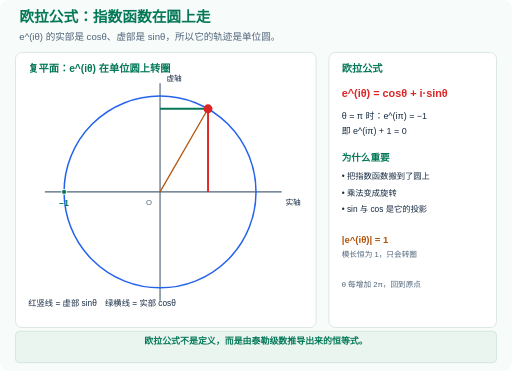
t = 0.00 s
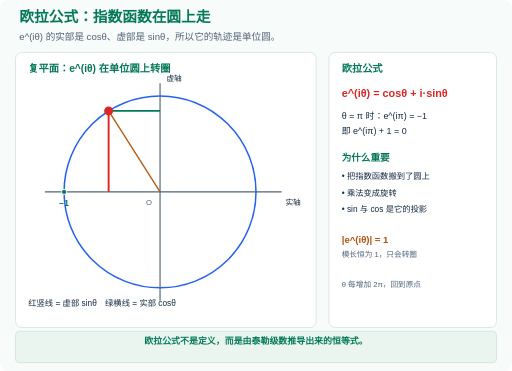
t = 1.39 s
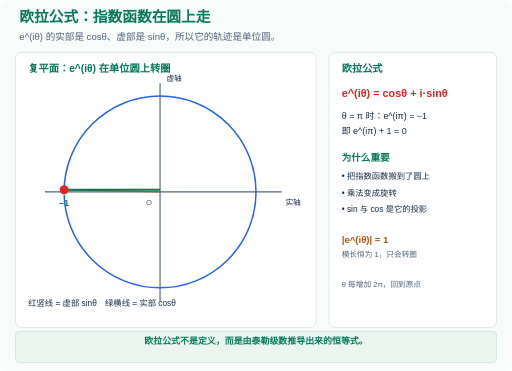
t = 2.64 s
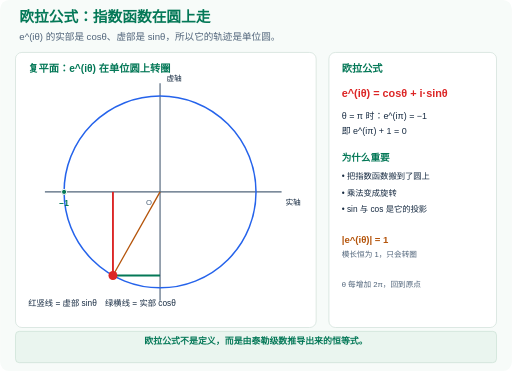
t = 4.01 s
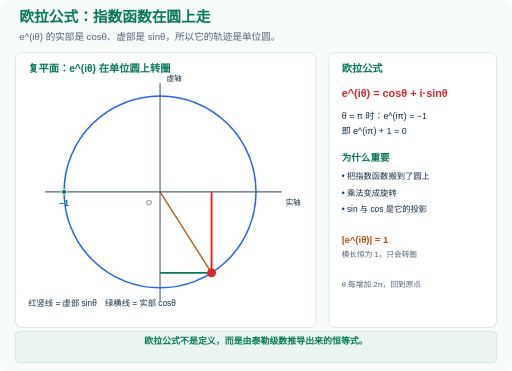
t = 5.39 s
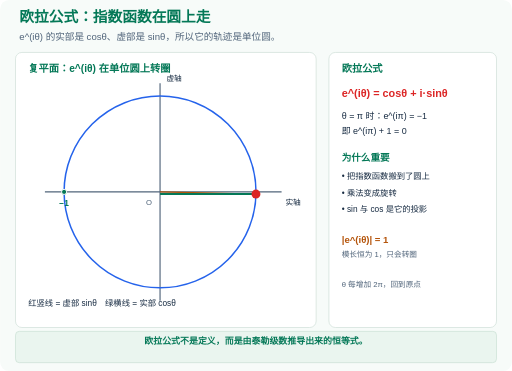
t = 6.64 s

The animated SVG that drew these frames (rendered in a browser with its animation timeline set to each time). Animation: 10 SMIL elements (animate=10); one cycle of 8.00 s, repeats indefinitely.

<svg xmlns="http://www.w3.org/2000/svg" viewBox="0 0 800 580" width="100%" role="img" aria-labelledby="title description">
  <title id="title">欧拉公式：指数函数在圆上走</title>
  <desc id="description">e^(iθ) 的实部是 cosθ、虚部是 sinθ，所以它的轨迹是单位圆。。欧拉公式不是定义，而是由泰勒级数推导出来的恒等式。</desc>
  <defs>
    <marker id="arrow" viewBox="0 0 10 10" refX="9" refY="5" markerWidth="6" markerHeight="6" orient="auto-start-reverse">
<path d="M0 0 L10 5 L0 10 Z" fill="context-stroke"/>
</marker>
    <style>
      text { font-family: 'Microsoft YaHei','PingFang SC',sans-serif; }
      .still { display: none; }
      @media (prefers-reduced-motion: reduce) {
        .motion { display: none; }
        .still { display: inline; }
      }
    </style>
  </defs>
  <rect width="800" height="580" rx="14" fill="#f7fbf9"/>
  <text x="30" y="35" font-size="23" fill="#047857" text-anchor="start" font-weight="800">欧拉公式：指数函数在圆上走</text>
  <text x="30" y="62" font-size="15" fill="#50647a" text-anchor="start" font-weight="500">e^(iθ) 的实部是 cosθ、虚部是 sinθ，所以它的轨迹是单位圆。</text>
  <rect x="24" y="82" width="470" height="430" rx="10" fill="#ffffff" stroke="#cbdcd5"/>
<text x="44" y="112" font-size="16" fill="#047857" text-anchor="start" font-weight="700">复平面：e^(iθ) 在单位圆上转圈</text>
<line x1="70" y1="300" x2="440" y2="300" stroke="#50647a" stroke-width="1.8"/>
<line x1="250" y1="130" x2="250" y2="470" stroke="#50647a" stroke-width="1.8"/>
<circle cx="250" cy="300" r="150" fill="none" stroke="#2563eb" stroke-width="2.4"/>
<text x="446" y="320" font-size="12" fill="#172b42" text-anchor="start" font-weight="500">实轴</text>
<text x="260" y="126" font-size="12" fill="#172b42" text-anchor="start" font-weight="500">虚轴</text>
<circle cx="100" cy="300" r="4" fill="#047857" stroke="white" stroke-width="1.5"/>
<text x="100" y="322" font-size="13" fill="#047857" text-anchor="middle" font-weight="700">−1</text>
<g class="motion">
<line x1="250" y1="300" x2="325" y2="170.09619" stroke="#b45309" stroke-width="2">
<animate attributeName="x2" values="325;319.84218;314.57666;309.21158;303.75519;298.21592;292.6023;286.92299;281.18675;275.40243;269.57893;263.72524;257.85039;251.96344;246.07346;240.18953;234.32073;228.47611;222.66467;216.89538;211.17714;205.51876;199.92897;194.41638;188.9895;183.6567;178.42619;173.30604;168.30414;163.42822;158.68579;154.08415;149.63041;145.33143;141.19384;137.22403;133.42811;129.81193;126.38107;123.14083;120.09619;117.25185;114.61221;112.18132;109.96294;107.96048;106.17704;104.61536;103.27786;102.16659;101.28327;100.62926;100.20557;100.01285;100.0514;100.32116;100.82172;101.55229;102.51176;103.69865;105.11113;106.74701;108.60378;110.67857;112.96818;115.46909;118.17743;121.08904;124.19941;127.50377;130.997;134.67373;138.52828;142.55471;146.74681;151.09813;155.60194;160.25131;165.03906;169.95782;175;180.15782;185.42334;190.78842;196.24481;201.78408;207.3977;213.07701;218.81325;224.59757;230.42107;236.27476;242.14961;248.03656;253.92654;259.81047;265.67927;271.52389;277.33533;283.10462;288.82286;294.48124;300.07103;305.58362;311.0105;316.3433;321.57381;326.69396;331.69586;336.57178;341.31421;345.91585;350.36959;354.66857;358.80616;362.77597;366.57189;370.18807;373.61893;376.85917;379.90381;382.74815;385.38779;387.81868;390.03706;392.03952;393.82296;395.38464;396.72214;397.83341;398.71673;399.37074;399.79443;399.98715;399.9486;399.67884;399.17828;398.44771;397.48824;396.30135;394.88887;393.25299;391.39622;389.32143;387.03182;384.53091;381.82257;378.91096;375.80059;372.49623;369.003;365.32627;361.47172;357.44529;353.25319;348.90187;344.39806;339.74869;334.96094;330.04218;325" keyTimes="0;0.00625;0.0125;0.01875;0.025;0.03125;0.0375;0.04375;0.05;0.05625;0.0625;0.06875;0.075;0.08125;0.0875;0.09375;0.1;0.10625;0.1125;0.11875;0.125;0.13125;0.1375;0.14375;0.15;0.15625;0.1625;0.16875;0.175;0.18125;0.1875;0.19375;0.2;0.20625;0.2125;0.21875;0.225;0.23125;0.2375;0.24375;0.25;0.25625;0.2625;0.26875;0.275;0.28125;0.2875;0.29375;0.3;0.30625;0.3125;0.31875;0.325;0.33125;0.3375;0.34375;0.35;0.35625;0.3625;0.36875;0.375;0.38125;0.3875;0.39375;0.4;0.40625;0.4125;0.41875;0.425;0.43125;0.4375;0.44375;0.45;0.45625;0.4625;0.46875;0.475;0.48125;0.4875;0.49375;0.5;0.50625;0.5125;0.51875;0.525;0.53125;0.5375;0.54375;0.55;0.55625;0.5625;0.56875;0.575;0.58125;0.5875;0.59375;0.6;0.60625;0.6125;0.61875;0.625;0.63125;0.6375;0.64375;0.65;0.65625;0.6625;0.66875;0.675;0.68125;0.6875;0.69375;0.7;0.70625;0.7125;0.71875;0.725;0.73125;0.7375;0.74375;0.75;0.75625;0.7625;0.76875;0.775;0.78125;0.7875;0.79375;0.8;0.80625;0.8125;0.81875;0.825;0.83125;0.8375;0.84375;0.85;0.85625;0.8625;0.86875;0.875;0.88125;0.8875;0.89375;0.9;0.90625;0.9125;0.91875;0.925;0.93125;0.9375;0.94375;0.95;0.95625;0.9625;0.96875;0.975;0.98125;0.9875;0.99375;1" dur="8s" calcMode="linear" repeatCount="indefinite"/>
<animate attributeName="y2" values="170.09619;167.25185;164.61221;162.18132;159.96294;157.96048;156.17704;154.61536;153.27786;152.16659;151.28327;150.62926;150.20557;150.01285;150.0514;150.32116;150.82172;151.55229;152.51176;153.69865;155.11113;156.74701;158.60378;160.67857;162.96818;165.46909;168.17743;171.08904;174.19941;177.50377;180.997;184.67373;188.52828;192.55471;196.74681;201.09813;205.60194;210.25131;215.03906;219.95782;225;230.15782;235.42334;240.78842;246.24481;251.78408;257.3977;263.07701;268.81325;274.59757;280.42107;286.27476;292.14961;298.03656;303.92654;309.81047;315.67927;321.52389;327.33533;333.10462;338.82286;344.48124;350.07103;355.58362;361.0105;366.3433;371.57381;376.69396;381.69586;386.57178;391.31421;395.91585;400.36959;404.66857;408.80616;412.77597;416.57189;420.18807;423.61893;426.85917;429.90381;432.74815;435.38779;437.81868;440.03706;442.03952;443.82296;445.38464;446.72214;447.83341;448.71673;449.37074;449.79443;449.98715;449.9486;449.67884;449.17828;448.44771;447.48824;446.30135;444.88887;443.25299;441.39622;439.32143;437.03182;434.53091;431.82257;428.91096;425.80059;422.49623;419.003;415.32627;411.47172;407.44529;403.25319;398.90187;394.39806;389.74869;384.96094;380.04218;375;369.84218;364.57666;359.21158;353.75519;348.21592;342.6023;336.92299;331.18675;325.40243;319.57893;313.72524;307.85039;301.96344;296.07346;290.18953;284.32073;278.47611;272.66467;266.89538;261.17714;255.51876;249.92897;244.41638;238.9895;233.6567;228.42619;223.30604;218.30414;213.42822;208.68579;204.08415;199.63041;195.33143;191.19384;187.22403;183.42811;179.81193;176.38107;173.14083;170.09619" keyTimes="0;0.00625;0.0125;0.01875;0.025;0.03125;0.0375;0.04375;0.05;0.05625;0.0625;0.06875;0.075;0.08125;0.0875;0.09375;0.1;0.10625;0.1125;0.11875;0.125;0.13125;0.1375;0.14375;0.15;0.15625;0.1625;0.16875;0.175;0.18125;0.1875;0.19375;0.2;0.20625;0.2125;0.21875;0.225;0.23125;0.2375;0.24375;0.25;0.25625;0.2625;0.26875;0.275;0.28125;0.2875;0.29375;0.3;0.30625;0.3125;0.31875;0.325;0.33125;0.3375;0.34375;0.35;0.35625;0.3625;0.36875;0.375;0.38125;0.3875;0.39375;0.4;0.40625;0.4125;0.41875;0.425;0.43125;0.4375;0.44375;0.45;0.45625;0.4625;0.46875;0.475;0.48125;0.4875;0.49375;0.5;0.50625;0.5125;0.51875;0.525;0.53125;0.5375;0.54375;0.55;0.55625;0.5625;0.56875;0.575;0.58125;0.5875;0.59375;0.6;0.60625;0.6125;0.61875;0.625;0.63125;0.6375;0.64375;0.65;0.65625;0.6625;0.66875;0.675;0.68125;0.6875;0.69375;0.7;0.70625;0.7125;0.71875;0.725;0.73125;0.7375;0.74375;0.75;0.75625;0.7625;0.76875;0.775;0.78125;0.7875;0.79375;0.8;0.80625;0.8125;0.81875;0.825;0.83125;0.8375;0.84375;0.85;0.85625;0.8625;0.86875;0.875;0.88125;0.8875;0.89375;0.9;0.90625;0.9125;0.91875;0.925;0.93125;0.9375;0.94375;0.95;0.95625;0.9625;0.96875;0.975;0.98125;0.9875;0.99375;1" dur="8s" calcMode="linear" repeatCount="indefinite"/>
</line>
<line x1="325" y1="300" x2="325" y2="170.09619" stroke="#dc2626" stroke-width="3">
<animate attributeName="x1" values="325;319.84218;314.57666;309.21158;303.75519;298.21592;292.6023;286.92299;281.18675;275.40243;269.57893;263.72524;257.85039;251.96344;246.07346;240.18953;234.32073;228.47611;222.66467;216.89538;211.17714;205.51876;199.92897;194.41638;188.9895;183.6567;178.42619;173.30604;168.30414;163.42822;158.68579;154.08415;149.63041;145.33143;141.19384;137.22403;133.42811;129.81193;126.38107;123.14083;120.09619;117.25185;114.61221;112.18132;109.96294;107.96048;106.17704;104.61536;103.27786;102.16659;101.28327;100.62926;100.20557;100.01285;100.0514;100.32116;100.82172;101.55229;102.51176;103.69865;105.11113;106.74701;108.60378;110.67857;112.96818;115.46909;118.17743;121.08904;124.19941;127.50377;130.997;134.67373;138.52828;142.55471;146.74681;151.09813;155.60194;160.25131;165.03906;169.95782;175;180.15782;185.42334;190.78842;196.24481;201.78408;207.3977;213.07701;218.81325;224.59757;230.42107;236.27476;242.14961;248.03656;253.92654;259.81047;265.67927;271.52389;277.33533;283.10462;288.82286;294.48124;300.07103;305.58362;311.0105;316.3433;321.57381;326.69396;331.69586;336.57178;341.31421;345.91585;350.36959;354.66857;358.80616;362.77597;366.57189;370.18807;373.61893;376.85917;379.90381;382.74815;385.38779;387.81868;390.03706;392.03952;393.82296;395.38464;396.72214;397.83341;398.71673;399.37074;399.79443;399.98715;399.9486;399.67884;399.17828;398.44771;397.48824;396.30135;394.88887;393.25299;391.39622;389.32143;387.03182;384.53091;381.82257;378.91096;375.80059;372.49623;369.003;365.32627;361.47172;357.44529;353.25319;348.90187;344.39806;339.74869;334.96094;330.04218;325" keyTimes="0;0.00625;0.0125;0.01875;0.025;0.03125;0.0375;0.04375;0.05;0.05625;0.0625;0.06875;0.075;0.08125;0.0875;0.09375;0.1;0.10625;0.1125;0.11875;0.125;0.13125;0.1375;0.14375;0.15;0.15625;0.1625;0.16875;0.175;0.18125;0.1875;0.19375;0.2;0.20625;0.2125;0.21875;0.225;0.23125;0.2375;0.24375;0.25;0.25625;0.2625;0.26875;0.275;0.28125;0.2875;0.29375;0.3;0.30625;0.3125;0.31875;0.325;0.33125;0.3375;0.34375;0.35;0.35625;0.3625;0.36875;0.375;0.38125;0.3875;0.39375;0.4;0.40625;0.4125;0.41875;0.425;0.43125;0.4375;0.44375;0.45;0.45625;0.4625;0.46875;0.475;0.48125;0.4875;0.49375;0.5;0.50625;0.5125;0.51875;0.525;0.53125;0.5375;0.54375;0.55;0.55625;0.5625;0.56875;0.575;0.58125;0.5875;0.59375;0.6;0.60625;0.6125;0.61875;0.625;0.63125;0.6375;0.64375;0.65;0.65625;0.6625;0.66875;0.675;0.68125;0.6875;0.69375;0.7;0.70625;0.7125;0.71875;0.725;0.73125;0.7375;0.74375;0.75;0.75625;0.7625;0.76875;0.775;0.78125;0.7875;0.79375;0.8;0.80625;0.8125;0.81875;0.825;0.83125;0.8375;0.84375;0.85;0.85625;0.8625;0.86875;0.875;0.88125;0.8875;0.89375;0.9;0.90625;0.9125;0.91875;0.925;0.93125;0.9375;0.94375;0.95;0.95625;0.9625;0.96875;0.975;0.98125;0.9875;0.99375;1" dur="8s" calcMode="linear" repeatCount="indefinite"/>
<animate attributeName="x2" values="325;319.84218;314.57666;309.21158;303.75519;298.21592;292.6023;286.92299;281.18675;275.40243;269.57893;263.72524;257.85039;251.96344;246.07346;240.18953;234.32073;228.47611;222.66467;216.89538;211.17714;205.51876;199.92897;194.41638;188.9895;183.6567;178.42619;173.30604;168.30414;163.42822;158.68579;154.08415;149.63041;145.33143;141.19384;137.22403;133.42811;129.81193;126.38107;123.14083;120.09619;117.25185;114.61221;112.18132;109.96294;107.96048;106.17704;104.61536;103.27786;102.16659;101.28327;100.62926;100.20557;100.01285;100.0514;100.32116;100.82172;101.55229;102.51176;103.69865;105.11113;106.74701;108.60378;110.67857;112.96818;115.46909;118.17743;121.08904;124.19941;127.50377;130.997;134.67373;138.52828;142.55471;146.74681;151.09813;155.60194;160.25131;165.03906;169.95782;175;180.15782;185.42334;190.78842;196.24481;201.78408;207.3977;213.07701;218.81325;224.59757;230.42107;236.27476;242.14961;248.03656;253.92654;259.81047;265.67927;271.52389;277.33533;283.10462;288.82286;294.48124;300.07103;305.58362;311.0105;316.3433;321.57381;326.69396;331.69586;336.57178;341.31421;345.91585;350.36959;354.66857;358.80616;362.77597;366.57189;370.18807;373.61893;376.85917;379.90381;382.74815;385.38779;387.81868;390.03706;392.03952;393.82296;395.38464;396.72214;397.83341;398.71673;399.37074;399.79443;399.98715;399.9486;399.67884;399.17828;398.44771;397.48824;396.30135;394.88887;393.25299;391.39622;389.32143;387.03182;384.53091;381.82257;378.91096;375.80059;372.49623;369.003;365.32627;361.47172;357.44529;353.25319;348.90187;344.39806;339.74869;334.96094;330.04218;325" keyTimes="0;0.00625;0.0125;0.01875;0.025;0.03125;0.0375;0.04375;0.05;0.05625;0.0625;0.06875;0.075;0.08125;0.0875;0.09375;0.1;0.10625;0.1125;0.11875;0.125;0.13125;0.1375;0.14375;0.15;0.15625;0.1625;0.16875;0.175;0.18125;0.1875;0.19375;0.2;0.20625;0.2125;0.21875;0.225;0.23125;0.2375;0.24375;0.25;0.25625;0.2625;0.26875;0.275;0.28125;0.2875;0.29375;0.3;0.30625;0.3125;0.31875;0.325;0.33125;0.3375;0.34375;0.35;0.35625;0.3625;0.36875;0.375;0.38125;0.3875;0.39375;0.4;0.40625;0.4125;0.41875;0.425;0.43125;0.4375;0.44375;0.45;0.45625;0.4625;0.46875;0.475;0.48125;0.4875;0.49375;0.5;0.50625;0.5125;0.51875;0.525;0.53125;0.5375;0.54375;0.55;0.55625;0.5625;0.56875;0.575;0.58125;0.5875;0.59375;0.6;0.60625;0.6125;0.61875;0.625;0.63125;0.6375;0.64375;0.65;0.65625;0.6625;0.66875;0.675;0.68125;0.6875;0.69375;0.7;0.70625;0.7125;0.71875;0.725;0.73125;0.7375;0.74375;0.75;0.75625;0.7625;0.76875;0.775;0.78125;0.7875;0.79375;0.8;0.80625;0.8125;0.81875;0.825;0.83125;0.8375;0.84375;0.85;0.85625;0.8625;0.86875;0.875;0.88125;0.8875;0.89375;0.9;0.90625;0.9125;0.91875;0.925;0.93125;0.9375;0.94375;0.95;0.95625;0.9625;0.96875;0.975;0.98125;0.9875;0.99375;1" dur="8s" calcMode="linear" repeatCount="indefinite"/>
<animate attributeName="y2" values="170.09619;167.25185;164.61221;162.18132;159.96294;157.96048;156.17704;154.61536;153.27786;152.16659;151.28327;150.62926;150.20557;150.01285;150.0514;150.32116;150.82172;151.55229;152.51176;153.69865;155.11113;156.74701;158.60378;160.67857;162.96818;165.46909;168.17743;171.08904;174.19941;177.50377;180.997;184.67373;188.52828;192.55471;196.74681;201.09813;205.60194;210.25131;215.03906;219.95782;225;230.15782;235.42334;240.78842;246.24481;251.78408;257.3977;263.07701;268.81325;274.59757;280.42107;286.27476;292.14961;298.03656;303.92654;309.81047;315.67927;321.52389;327.33533;333.10462;338.82286;344.48124;350.07103;355.58362;361.0105;366.3433;371.57381;376.69396;381.69586;386.57178;391.31421;395.91585;400.36959;404.66857;408.80616;412.77597;416.57189;420.18807;423.61893;426.85917;429.90381;432.74815;435.38779;437.81868;440.03706;442.03952;443.82296;445.38464;446.72214;447.83341;448.71673;449.37074;449.79443;449.98715;449.9486;449.67884;449.17828;448.44771;447.48824;446.30135;444.88887;443.25299;441.39622;439.32143;437.03182;434.53091;431.82257;428.91096;425.80059;422.49623;419.003;415.32627;411.47172;407.44529;403.25319;398.90187;394.39806;389.74869;384.96094;380.04218;375;369.84218;364.57666;359.21158;353.75519;348.21592;342.6023;336.92299;331.18675;325.40243;319.57893;313.72524;307.85039;301.96344;296.07346;290.18953;284.32073;278.47611;272.66467;266.89538;261.17714;255.51876;249.92897;244.41638;238.9895;233.6567;228.42619;223.30604;218.30414;213.42822;208.68579;204.08415;199.63041;195.33143;191.19384;187.22403;183.42811;179.81193;176.38107;173.14083;170.09619" keyTimes="0;0.00625;0.0125;0.01875;0.025;0.03125;0.0375;0.04375;0.05;0.05625;0.0625;0.06875;0.075;0.08125;0.0875;0.09375;0.1;0.10625;0.1125;0.11875;0.125;0.13125;0.1375;0.14375;0.15;0.15625;0.1625;0.16875;0.175;0.18125;0.1875;0.19375;0.2;0.20625;0.2125;0.21875;0.225;0.23125;0.2375;0.24375;0.25;0.25625;0.2625;0.26875;0.275;0.28125;0.2875;0.29375;0.3;0.30625;0.3125;0.31875;0.325;0.33125;0.3375;0.34375;0.35;0.35625;0.3625;0.36875;0.375;0.38125;0.3875;0.39375;0.4;0.40625;0.4125;0.41875;0.425;0.43125;0.4375;0.44375;0.45;0.45625;0.4625;0.46875;0.475;0.48125;0.4875;0.49375;0.5;0.50625;0.5125;0.51875;0.525;0.53125;0.5375;0.54375;0.55;0.55625;0.5625;0.56875;0.575;0.58125;0.5875;0.59375;0.6;0.60625;0.6125;0.61875;0.625;0.63125;0.6375;0.64375;0.65;0.65625;0.6625;0.66875;0.675;0.68125;0.6875;0.69375;0.7;0.70625;0.7125;0.71875;0.725;0.73125;0.7375;0.74375;0.75;0.75625;0.7625;0.76875;0.775;0.78125;0.7875;0.79375;0.8;0.80625;0.8125;0.81875;0.825;0.83125;0.8375;0.84375;0.85;0.85625;0.8625;0.86875;0.875;0.88125;0.8875;0.89375;0.9;0.90625;0.9125;0.91875;0.925;0.93125;0.9375;0.94375;0.95;0.95625;0.9625;0.96875;0.975;0.98125;0.9875;0.99375;1" dur="8s" calcMode="linear" repeatCount="indefinite"/>
</line>
<line x1="250" y1="170.09619" x2="325" y2="170.09619" stroke="#047857" stroke-width="3">
<animate attributeName="y1" values="170.09619;167.25185;164.61221;162.18132;159.96294;157.96048;156.17704;154.61536;153.27786;152.16659;151.28327;150.62926;150.20557;150.01285;150.0514;150.32116;150.82172;151.55229;152.51176;153.69865;155.11113;156.74701;158.60378;160.67857;162.96818;165.46909;168.17743;171.08904;174.19941;177.50377;180.997;184.67373;188.52828;192.55471;196.74681;201.09813;205.60194;210.25131;215.03906;219.95782;225;230.15782;235.42334;240.78842;246.24481;251.78408;257.3977;263.07701;268.81325;274.59757;280.42107;286.27476;292.14961;298.03656;303.92654;309.81047;315.67927;321.52389;327.33533;333.10462;338.82286;344.48124;350.07103;355.58362;361.0105;366.3433;371.57381;376.69396;381.69586;386.57178;391.31421;395.91585;400.36959;404.66857;408.80616;412.77597;416.57189;420.18807;423.61893;426.85917;429.90381;432.74815;435.38779;437.81868;440.03706;442.03952;443.82296;445.38464;446.72214;447.83341;448.71673;449.37074;449.79443;449.98715;449.9486;449.67884;449.17828;448.44771;447.48824;446.30135;444.88887;443.25299;441.39622;439.32143;437.03182;434.53091;431.82257;428.91096;425.80059;422.49623;419.003;415.32627;411.47172;407.44529;403.25319;398.90187;394.39806;389.74869;384.96094;380.04218;375;369.84218;364.57666;359.21158;353.75519;348.21592;342.6023;336.92299;331.18675;325.40243;319.57893;313.72524;307.85039;301.96344;296.07346;290.18953;284.32073;278.47611;272.66467;266.89538;261.17714;255.51876;249.92897;244.41638;238.9895;233.6567;228.42619;223.30604;218.30414;213.42822;208.68579;204.08415;199.63041;195.33143;191.19384;187.22403;183.42811;179.81193;176.38107;173.14083;170.09619" keyTimes="0;0.00625;0.0125;0.01875;0.025;0.03125;0.0375;0.04375;0.05;0.05625;0.0625;0.06875;0.075;0.08125;0.0875;0.09375;0.1;0.10625;0.1125;0.11875;0.125;0.13125;0.1375;0.14375;0.15;0.15625;0.1625;0.16875;0.175;0.18125;0.1875;0.19375;0.2;0.20625;0.2125;0.21875;0.225;0.23125;0.2375;0.24375;0.25;0.25625;0.2625;0.26875;0.275;0.28125;0.2875;0.29375;0.3;0.30625;0.3125;0.31875;0.325;0.33125;0.3375;0.34375;0.35;0.35625;0.3625;0.36875;0.375;0.38125;0.3875;0.39375;0.4;0.40625;0.4125;0.41875;0.425;0.43125;0.4375;0.44375;0.45;0.45625;0.4625;0.46875;0.475;0.48125;0.4875;0.49375;0.5;0.50625;0.5125;0.51875;0.525;0.53125;0.5375;0.54375;0.55;0.55625;0.5625;0.56875;0.575;0.58125;0.5875;0.59375;0.6;0.60625;0.6125;0.61875;0.625;0.63125;0.6375;0.64375;0.65;0.65625;0.6625;0.66875;0.675;0.68125;0.6875;0.69375;0.7;0.70625;0.7125;0.71875;0.725;0.73125;0.7375;0.74375;0.75;0.75625;0.7625;0.76875;0.775;0.78125;0.7875;0.79375;0.8;0.80625;0.8125;0.81875;0.825;0.83125;0.8375;0.84375;0.85;0.85625;0.8625;0.86875;0.875;0.88125;0.8875;0.89375;0.9;0.90625;0.9125;0.91875;0.925;0.93125;0.9375;0.94375;0.95;0.95625;0.9625;0.96875;0.975;0.98125;0.9875;0.99375;1" dur="8s" calcMode="linear" repeatCount="indefinite"/>
<animate attributeName="y2" values="170.09619;167.25185;164.61221;162.18132;159.96294;157.96048;156.17704;154.61536;153.27786;152.16659;151.28327;150.62926;150.20557;150.01285;150.0514;150.32116;150.82172;151.55229;152.51176;153.69865;155.11113;156.74701;158.60378;160.67857;162.96818;165.46909;168.17743;171.08904;174.19941;177.50377;180.997;184.67373;188.52828;192.55471;196.74681;201.09813;205.60194;210.25131;215.03906;219.95782;225;230.15782;235.42334;240.78842;246.24481;251.78408;257.3977;263.07701;268.81325;274.59757;280.42107;286.27476;292.14961;298.03656;303.92654;309.81047;315.67927;321.52389;327.33533;333.10462;338.82286;344.48124;350.07103;355.58362;361.0105;366.3433;371.57381;376.69396;381.69586;386.57178;391.31421;395.91585;400.36959;404.66857;408.80616;412.77597;416.57189;420.18807;423.61893;426.85917;429.90381;432.74815;435.38779;437.81868;440.03706;442.03952;443.82296;445.38464;446.72214;447.83341;448.71673;449.37074;449.79443;449.98715;449.9486;449.67884;449.17828;448.44771;447.48824;446.30135;444.88887;443.25299;441.39622;439.32143;437.03182;434.53091;431.82257;428.91096;425.80059;422.49623;419.003;415.32627;411.47172;407.44529;403.25319;398.90187;394.39806;389.74869;384.96094;380.04218;375;369.84218;364.57666;359.21158;353.75519;348.21592;342.6023;336.92299;331.18675;325.40243;319.57893;313.72524;307.85039;301.96344;296.07346;290.18953;284.32073;278.47611;272.66467;266.89538;261.17714;255.51876;249.92897;244.41638;238.9895;233.6567;228.42619;223.30604;218.30414;213.42822;208.68579;204.08415;199.63041;195.33143;191.19384;187.22403;183.42811;179.81193;176.38107;173.14083;170.09619" keyTimes="0;0.00625;0.0125;0.01875;0.025;0.03125;0.0375;0.04375;0.05;0.05625;0.0625;0.06875;0.075;0.08125;0.0875;0.09375;0.1;0.10625;0.1125;0.11875;0.125;0.13125;0.1375;0.14375;0.15;0.15625;0.1625;0.16875;0.175;0.18125;0.1875;0.19375;0.2;0.20625;0.2125;0.21875;0.225;0.23125;0.2375;0.24375;0.25;0.25625;0.2625;0.26875;0.275;0.28125;0.2875;0.29375;0.3;0.30625;0.3125;0.31875;0.325;0.33125;0.3375;0.34375;0.35;0.35625;0.3625;0.36875;0.375;0.38125;0.3875;0.39375;0.4;0.40625;0.4125;0.41875;0.425;0.43125;0.4375;0.44375;0.45;0.45625;0.4625;0.46875;0.475;0.48125;0.4875;0.49375;0.5;0.50625;0.5125;0.51875;0.525;0.53125;0.5375;0.54375;0.55;0.55625;0.5625;0.56875;0.575;0.58125;0.5875;0.59375;0.6;0.60625;0.6125;0.61875;0.625;0.63125;0.6375;0.64375;0.65;0.65625;0.6625;0.66875;0.675;0.68125;0.6875;0.69375;0.7;0.70625;0.7125;0.71875;0.725;0.73125;0.7375;0.74375;0.75;0.75625;0.7625;0.76875;0.775;0.78125;0.7875;0.79375;0.8;0.80625;0.8125;0.81875;0.825;0.83125;0.8375;0.84375;0.85;0.85625;0.8625;0.86875;0.875;0.88125;0.8875;0.89375;0.9;0.90625;0.9125;0.91875;0.925;0.93125;0.9375;0.94375;0.95;0.95625;0.9625;0.96875;0.975;0.98125;0.9875;0.99375;1" dur="8s" calcMode="linear" repeatCount="indefinite"/>
<animate attributeName="x2" values="325;319.84218;314.57666;309.21158;303.75519;298.21592;292.6023;286.92299;281.18675;275.40243;269.57893;263.72524;257.85039;251.96344;246.07346;240.18953;234.32073;228.47611;222.66467;216.89538;211.17714;205.51876;199.92897;194.41638;188.9895;183.6567;178.42619;173.30604;168.30414;163.42822;158.68579;154.08415;149.63041;145.33143;141.19384;137.22403;133.42811;129.81193;126.38107;123.14083;120.09619;117.25185;114.61221;112.18132;109.96294;107.96048;106.17704;104.61536;103.27786;102.16659;101.28327;100.62926;100.20557;100.01285;100.0514;100.32116;100.82172;101.55229;102.51176;103.69865;105.11113;106.74701;108.60378;110.67857;112.96818;115.46909;118.17743;121.08904;124.19941;127.50377;130.997;134.67373;138.52828;142.55471;146.74681;151.09813;155.60194;160.25131;165.03906;169.95782;175;180.15782;185.42334;190.78842;196.24481;201.78408;207.3977;213.07701;218.81325;224.59757;230.42107;236.27476;242.14961;248.03656;253.92654;259.81047;265.67927;271.52389;277.33533;283.10462;288.82286;294.48124;300.07103;305.58362;311.0105;316.3433;321.57381;326.69396;331.69586;336.57178;341.31421;345.91585;350.36959;354.66857;358.80616;362.77597;366.57189;370.18807;373.61893;376.85917;379.90381;382.74815;385.38779;387.81868;390.03706;392.03952;393.82296;395.38464;396.72214;397.83341;398.71673;399.37074;399.79443;399.98715;399.9486;399.67884;399.17828;398.44771;397.48824;396.30135;394.88887;393.25299;391.39622;389.32143;387.03182;384.53091;381.82257;378.91096;375.80059;372.49623;369.003;365.32627;361.47172;357.44529;353.25319;348.90187;344.39806;339.74869;334.96094;330.04218;325" keyTimes="0;0.00625;0.0125;0.01875;0.025;0.03125;0.0375;0.04375;0.05;0.05625;0.0625;0.06875;0.075;0.08125;0.0875;0.09375;0.1;0.10625;0.1125;0.11875;0.125;0.13125;0.1375;0.14375;0.15;0.15625;0.1625;0.16875;0.175;0.18125;0.1875;0.19375;0.2;0.20625;0.2125;0.21875;0.225;0.23125;0.2375;0.24375;0.25;0.25625;0.2625;0.26875;0.275;0.28125;0.2875;0.29375;0.3;0.30625;0.3125;0.31875;0.325;0.33125;0.3375;0.34375;0.35;0.35625;0.3625;0.36875;0.375;0.38125;0.3875;0.39375;0.4;0.40625;0.4125;0.41875;0.425;0.43125;0.4375;0.44375;0.45;0.45625;0.4625;0.46875;0.475;0.48125;0.4875;0.49375;0.5;0.50625;0.5125;0.51875;0.525;0.53125;0.5375;0.54375;0.55;0.55625;0.5625;0.56875;0.575;0.58125;0.5875;0.59375;0.6;0.60625;0.6125;0.61875;0.625;0.63125;0.6375;0.64375;0.65;0.65625;0.6625;0.66875;0.675;0.68125;0.6875;0.69375;0.7;0.70625;0.7125;0.71875;0.725;0.73125;0.7375;0.74375;0.75;0.75625;0.7625;0.76875;0.775;0.78125;0.7875;0.79375;0.8;0.80625;0.8125;0.81875;0.825;0.83125;0.8375;0.84375;0.85;0.85625;0.8625;0.86875;0.875;0.88125;0.8875;0.89375;0.9;0.90625;0.9125;0.91875;0.925;0.93125;0.9375;0.94375;0.95;0.95625;0.9625;0.96875;0.975;0.98125;0.9875;0.99375;1" dur="8s" calcMode="linear" repeatCount="indefinite"/>
</line>
<circle cx="325" cy="170.09619" r="7" fill="#dc2626">
<animate attributeName="cx" values="325;319.84218;314.57666;309.21158;303.75519;298.21592;292.6023;286.92299;281.18675;275.40243;269.57893;263.72524;257.85039;251.96344;246.07346;240.18953;234.32073;228.47611;222.66467;216.89538;211.17714;205.51876;199.92897;194.41638;188.9895;183.6567;178.42619;173.30604;168.30414;163.42822;158.68579;154.08415;149.63041;145.33143;141.19384;137.22403;133.42811;129.81193;126.38107;123.14083;120.09619;117.25185;114.61221;112.18132;109.96294;107.96048;106.17704;104.61536;103.27786;102.16659;101.28327;100.62926;100.20557;100.01285;100.0514;100.32116;100.82172;101.55229;102.51176;103.69865;105.11113;106.74701;108.60378;110.67857;112.96818;115.46909;118.17743;121.08904;124.19941;127.50377;130.997;134.67373;138.52828;142.55471;146.74681;151.09813;155.60194;160.25131;165.03906;169.95782;175;180.15782;185.42334;190.78842;196.24481;201.78408;207.3977;213.07701;218.81325;224.59757;230.42107;236.27476;242.14961;248.03656;253.92654;259.81047;265.67927;271.52389;277.33533;283.10462;288.82286;294.48124;300.07103;305.58362;311.0105;316.3433;321.57381;326.69396;331.69586;336.57178;341.31421;345.91585;350.36959;354.66857;358.80616;362.77597;366.57189;370.18807;373.61893;376.85917;379.90381;382.74815;385.38779;387.81868;390.03706;392.03952;393.82296;395.38464;396.72214;397.83341;398.71673;399.37074;399.79443;399.98715;399.9486;399.67884;399.17828;398.44771;397.48824;396.30135;394.88887;393.25299;391.39622;389.32143;387.03182;384.53091;381.82257;378.91096;375.80059;372.49623;369.003;365.32627;361.47172;357.44529;353.25319;348.90187;344.39806;339.74869;334.96094;330.04218;325" keyTimes="0;0.00625;0.0125;0.01875;0.025;0.03125;0.0375;0.04375;0.05;0.05625;0.0625;0.06875;0.075;0.08125;0.0875;0.09375;0.1;0.10625;0.1125;0.11875;0.125;0.13125;0.1375;0.14375;0.15;0.15625;0.1625;0.16875;0.175;0.18125;0.1875;0.19375;0.2;0.20625;0.2125;0.21875;0.225;0.23125;0.2375;0.24375;0.25;0.25625;0.2625;0.26875;0.275;0.28125;0.2875;0.29375;0.3;0.30625;0.3125;0.31875;0.325;0.33125;0.3375;0.34375;0.35;0.35625;0.3625;0.36875;0.375;0.38125;0.3875;0.39375;0.4;0.40625;0.4125;0.41875;0.425;0.43125;0.4375;0.44375;0.45;0.45625;0.4625;0.46875;0.475;0.48125;0.4875;0.49375;0.5;0.50625;0.5125;0.51875;0.525;0.53125;0.5375;0.54375;0.55;0.55625;0.5625;0.56875;0.575;0.58125;0.5875;0.59375;0.6;0.60625;0.6125;0.61875;0.625;0.63125;0.6375;0.64375;0.65;0.65625;0.6625;0.66875;0.675;0.68125;0.6875;0.69375;0.7;0.70625;0.7125;0.71875;0.725;0.73125;0.7375;0.74375;0.75;0.75625;0.7625;0.76875;0.775;0.78125;0.7875;0.79375;0.8;0.80625;0.8125;0.81875;0.825;0.83125;0.8375;0.84375;0.85;0.85625;0.8625;0.86875;0.875;0.88125;0.8875;0.89375;0.9;0.90625;0.9125;0.91875;0.925;0.93125;0.9375;0.94375;0.95;0.95625;0.9625;0.96875;0.975;0.98125;0.9875;0.99375;1" dur="8s" calcMode="linear" repeatCount="indefinite"/>
<animate attributeName="cy" values="170.09619;167.25185;164.61221;162.18132;159.96294;157.96048;156.17704;154.61536;153.27786;152.16659;151.28327;150.62926;150.20557;150.01285;150.0514;150.32116;150.82172;151.55229;152.51176;153.69865;155.11113;156.74701;158.60378;160.67857;162.96818;165.46909;168.17743;171.08904;174.19941;177.50377;180.997;184.67373;188.52828;192.55471;196.74681;201.09813;205.60194;210.25131;215.03906;219.95782;225;230.15782;235.42334;240.78842;246.24481;251.78408;257.3977;263.07701;268.81325;274.59757;280.42107;286.27476;292.14961;298.03656;303.92654;309.81047;315.67927;321.52389;327.33533;333.10462;338.82286;344.48124;350.07103;355.58362;361.0105;366.3433;371.57381;376.69396;381.69586;386.57178;391.31421;395.91585;400.36959;404.66857;408.80616;412.77597;416.57189;420.18807;423.61893;426.85917;429.90381;432.74815;435.38779;437.81868;440.03706;442.03952;443.82296;445.38464;446.72214;447.83341;448.71673;449.37074;449.79443;449.98715;449.9486;449.67884;449.17828;448.44771;447.48824;446.30135;444.88887;443.25299;441.39622;439.32143;437.03182;434.53091;431.82257;428.91096;425.80059;422.49623;419.003;415.32627;411.47172;407.44529;403.25319;398.90187;394.39806;389.74869;384.96094;380.04218;375;369.84218;364.57666;359.21158;353.75519;348.21592;342.6023;336.92299;331.18675;325.40243;319.57893;313.72524;307.85039;301.96344;296.07346;290.18953;284.32073;278.47611;272.66467;266.89538;261.17714;255.51876;249.92897;244.41638;238.9895;233.6567;228.42619;223.30604;218.30414;213.42822;208.68579;204.08415;199.63041;195.33143;191.19384;187.22403;183.42811;179.81193;176.38107;173.14083;170.09619" keyTimes="0;0.00625;0.0125;0.01875;0.025;0.03125;0.0375;0.04375;0.05;0.05625;0.0625;0.06875;0.075;0.08125;0.0875;0.09375;0.1;0.10625;0.1125;0.11875;0.125;0.13125;0.1375;0.14375;0.15;0.15625;0.1625;0.16875;0.175;0.18125;0.1875;0.19375;0.2;0.20625;0.2125;0.21875;0.225;0.23125;0.2375;0.24375;0.25;0.25625;0.2625;0.26875;0.275;0.28125;0.2875;0.29375;0.3;0.30625;0.3125;0.31875;0.325;0.33125;0.3375;0.34375;0.35;0.35625;0.3625;0.36875;0.375;0.38125;0.3875;0.39375;0.4;0.40625;0.4125;0.41875;0.425;0.43125;0.4375;0.44375;0.45;0.45625;0.4625;0.46875;0.475;0.48125;0.4875;0.49375;0.5;0.50625;0.5125;0.51875;0.525;0.53125;0.5375;0.54375;0.55;0.55625;0.5625;0.56875;0.575;0.58125;0.5875;0.59375;0.6;0.60625;0.6125;0.61875;0.625;0.63125;0.6375;0.64375;0.65;0.65625;0.6625;0.66875;0.675;0.68125;0.6875;0.69375;0.7;0.70625;0.7125;0.71875;0.725;0.73125;0.7375;0.74375;0.75;0.75625;0.7625;0.76875;0.775;0.78125;0.7875;0.79375;0.8;0.80625;0.8125;0.81875;0.825;0.83125;0.8375;0.84375;0.85;0.85625;0.8625;0.86875;0.875;0.88125;0.8875;0.89375;0.9;0.90625;0.9125;0.91875;0.925;0.93125;0.9375;0.94375;0.95;0.95625;0.9625;0.96875;0.975;0.98125;0.9875;0.99375;1" dur="8s" calcMode="linear" repeatCount="indefinite"/>
</circle>
</g>
<g class="still">
<circle cx="325" cy="170.09619" r="7" fill="#dc2626"/>
<line x1="325" y1="300" x2="325" y2="170.09619" stroke="#dc2626" stroke-width="3"/>
<line x1="250" y1="170.09619" x2="325" y2="170.09619" stroke="#047857" stroke-width="3"/>
<line x1="250" y1="300" x2="325" y2="170.09619" stroke="#b45309" stroke-width="2"/>
</g>
<text x="228" y="320" font-size="12" fill="#50647a" text-anchor="start" font-weight="500">O</text>
<text x="44" y="478" font-size="13" fill="#172b42" text-anchor="start" font-weight="500">红竖线 = 虚部 sinθ　绿横线 = 实部 cosθ</text>
<rect x="514" y="82" width="262" height="430" rx="10" fill="#ffffff" stroke="#cbdcd5"/>
<text x="534" y="112" font-size="16" fill="#047857" text-anchor="start" font-weight="700">欧拉公式</text>
<text x="534" y="152" font-size="17" fill="#dc2626" text-anchor="start" font-weight="800">e^(iθ) = cosθ + i·sinθ</text>
<text x="534" y="186" font-size="14" fill="#172b42" text-anchor="start" font-weight="500">θ = π 时：e^(iπ) = −1</text>
<text x="534" y="210" font-size="14" fill="#172b42" text-anchor="start" font-weight="500">即 e^(iπ) + 1 = 0</text>
<text x="534" y="252" font-size="15" fill="#047857" text-anchor="start" font-weight="700">为什么重要</text>
<text x="534" y="280" font-size="13" fill="#172b42" text-anchor="start" font-weight="500">• 把指数函数搬到了圆上</text>
<text x="534" y="306" font-size="13" fill="#172b42" text-anchor="start" font-weight="500">• 乘法变成旋转</text>
<text x="534" y="332" font-size="13" fill="#172b42" text-anchor="start" font-weight="500">• sin 与 cos 是它的投影</text>
<text x="534" y="380" font-size="15" fill="#b45309" text-anchor="start" font-weight="700">|e^(iθ)| = 1</text>
<text x="534" y="402" font-size="12" fill="#50647a" text-anchor="start" font-weight="500">模长恒为 1，只会转圈</text>
<text x="534" y="448" font-size="12" fill="#50647a" text-anchor="start" font-weight="500">θ 每增加 2π，回到原点</text>
  <rect x="24" y="518" width="752" height="49" rx="6" fill="#eaf5ef" stroke="#c6dfd1"/>
  <text x="400" y="538" font-size="14" fill="#047857" text-anchor="middle" font-weight="600">欧拉公式不是定义，而是由泰勒级数推导出来的恒等式。</text>
</svg>
